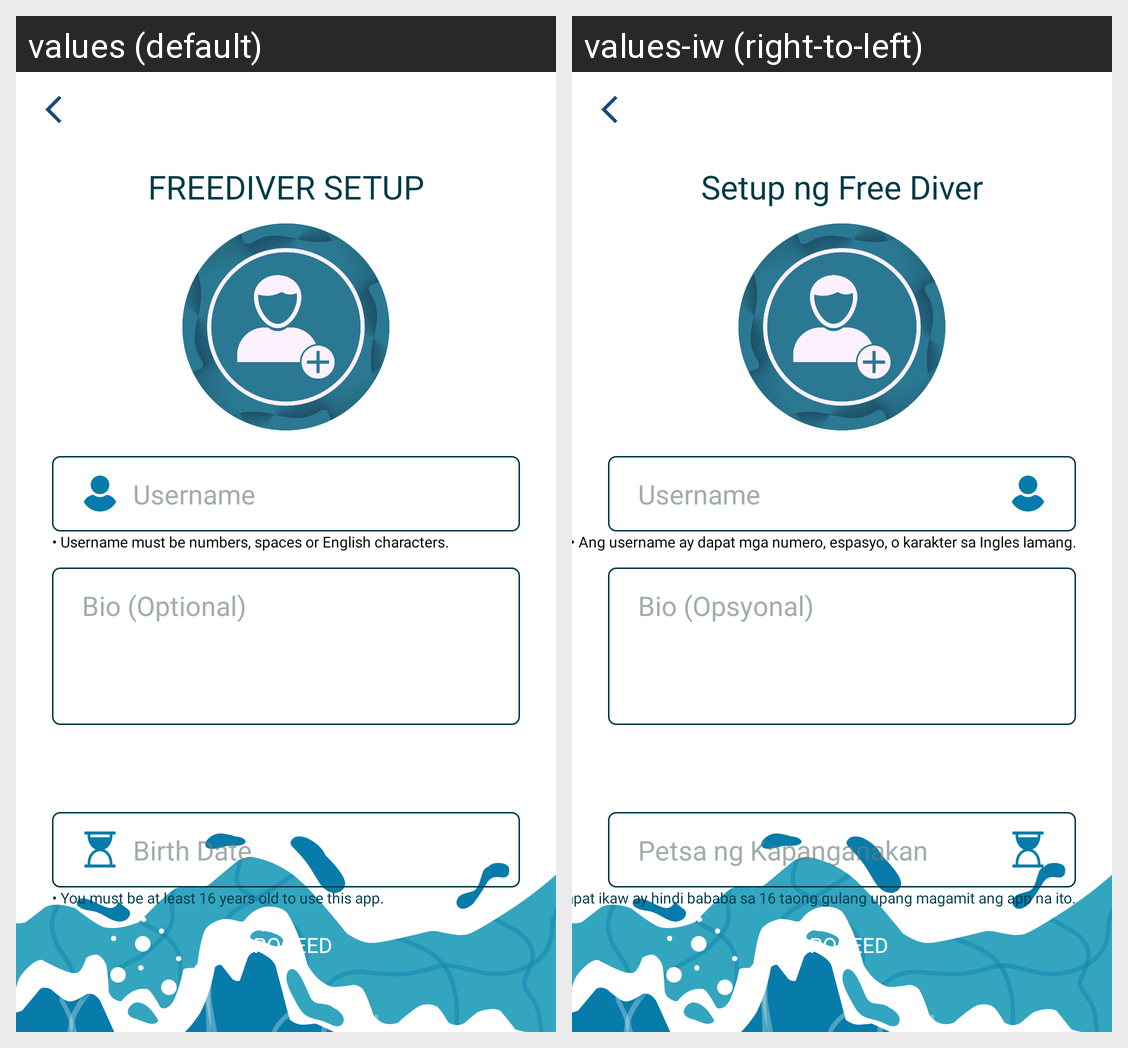

This grid shows one Android layout under two languages. Give, for every string resource on the screen, its name, the default text and each shown locale's text.
Android screen res/layout/activity_free_diver_setup.xml rendered under 2 locales, left to right: values (default), values-iw (right-to-left). Device: Nexus 5 (rendered at 1080×1920; each locale shown at half size, 540×960, under a caption strip naming it); theme Theme.seaseed.
Strings drawn on this screen, with the default value and each locale's value (text and hints the layout hard-codes, and strings that could not be matched under every locale, appear in the picture but are not listed):

username
  values: Username
  values-iw: Username

username_restirction
  values: • Username must be numbers, spaces or English characters.
  values-iw: • Ang username ay dapat mga numero, espasyo, o karakter sa Ingles lamang.

birthDate
  values: Birth Date
  values-iw: Petsa ng Kapanganakan

age_restirction
  values: • You must be at least 16 years old to use this app.
  values-iw: • Dapat ikaw ay hindi bababa sa 16 taong gulang upang magamit ang app na ito.

bio
  values: Bio (Optional)
  values-iw: Bio (Opsyonal)

freediver_setup
  values: FREEDIVER SETUP
  values-iw: Setup ng Free Diver
